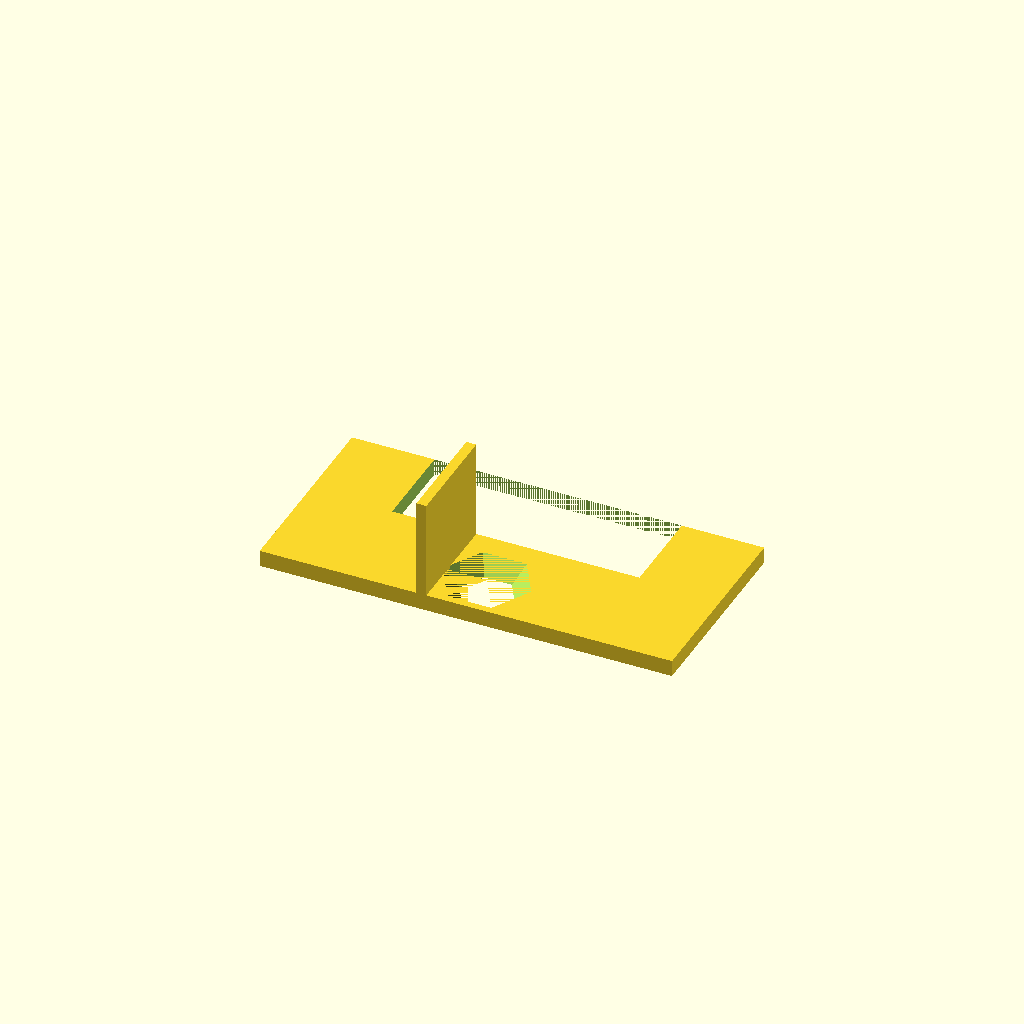
Cell 1 — every parameter at its default value.
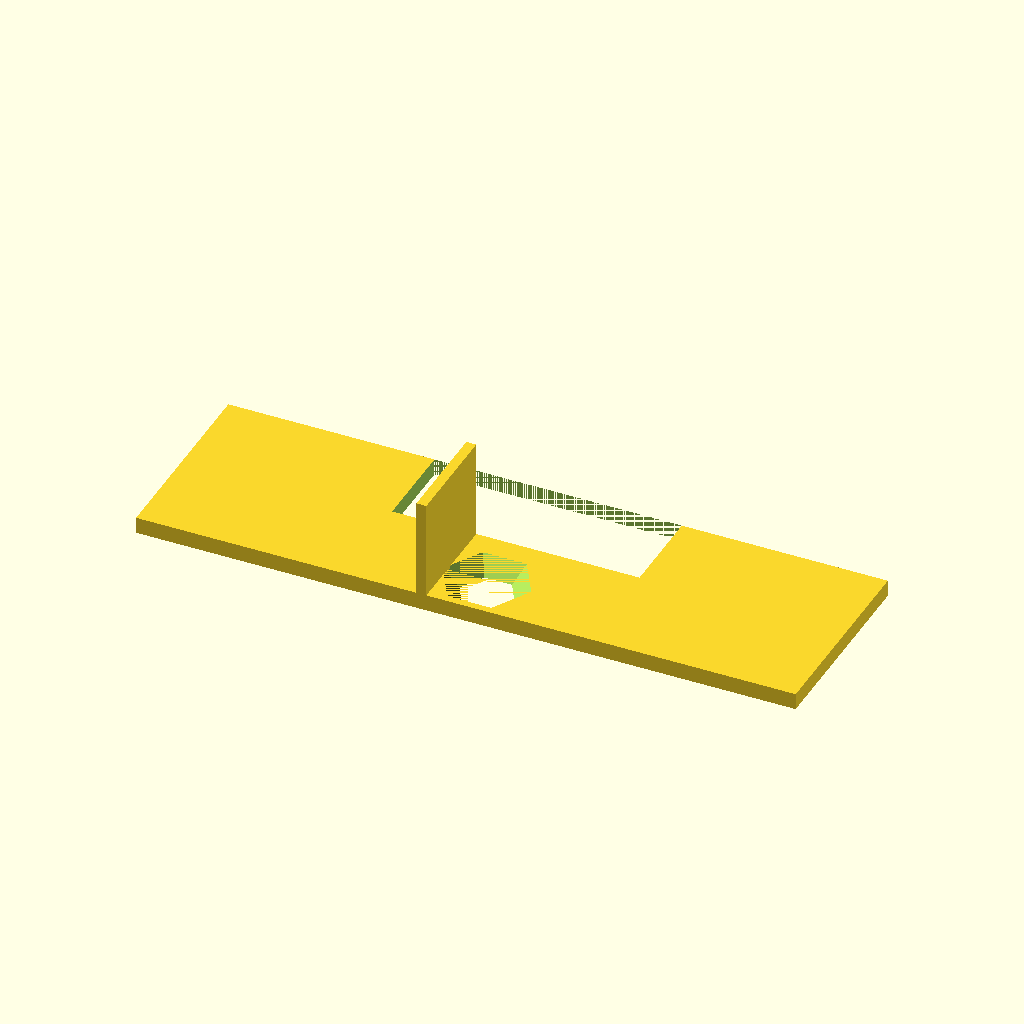
Cell 2: the same model with carraigeWidth = 40.
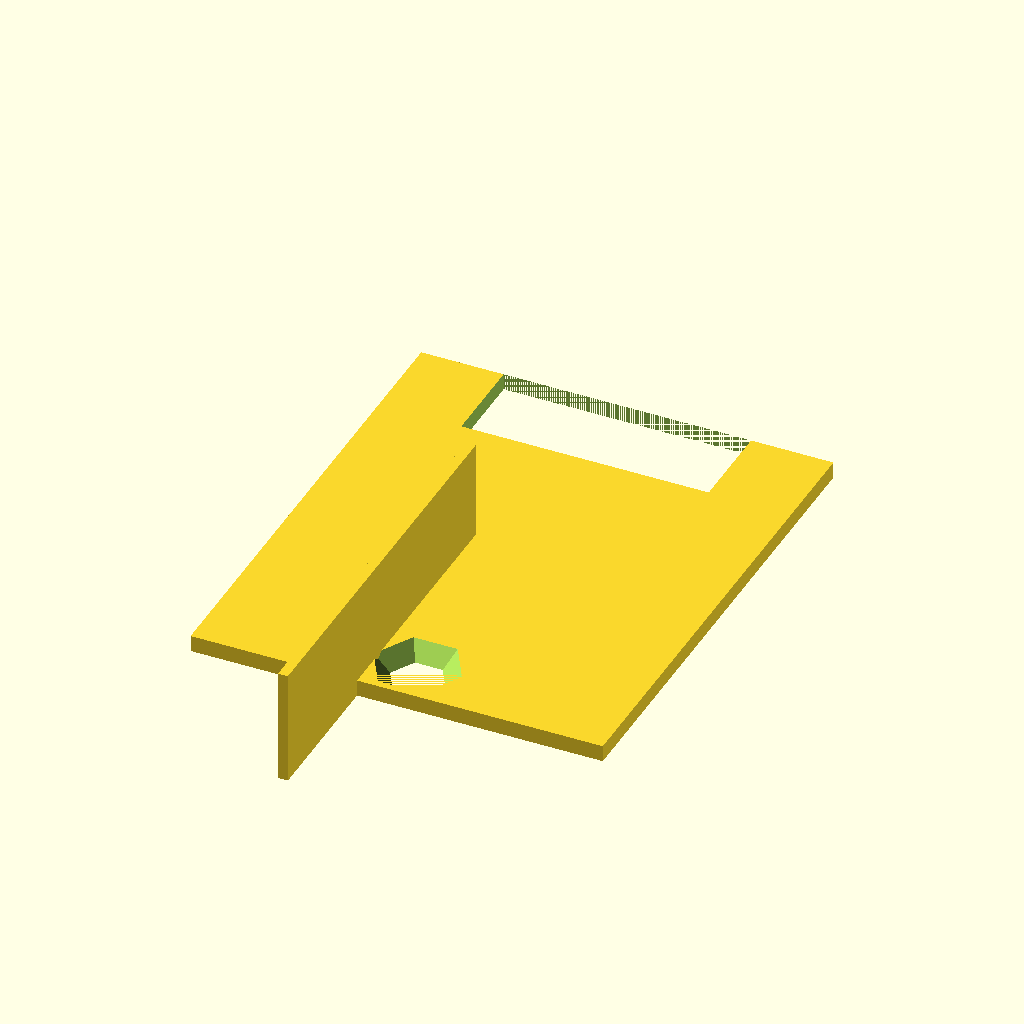
Cell 3: the same model with carraigeDepth = 30.
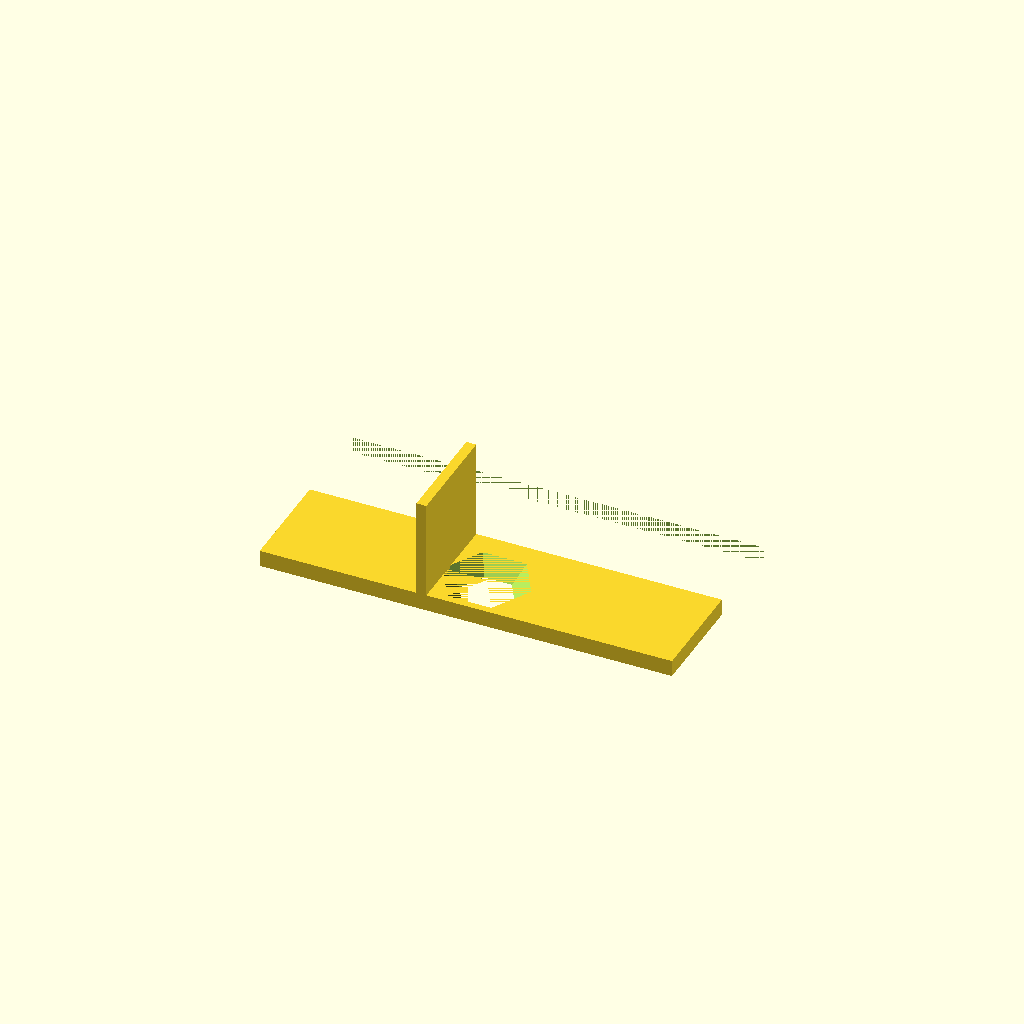
Cell 4: the same model with carraigeBeltPathWidth = 30.
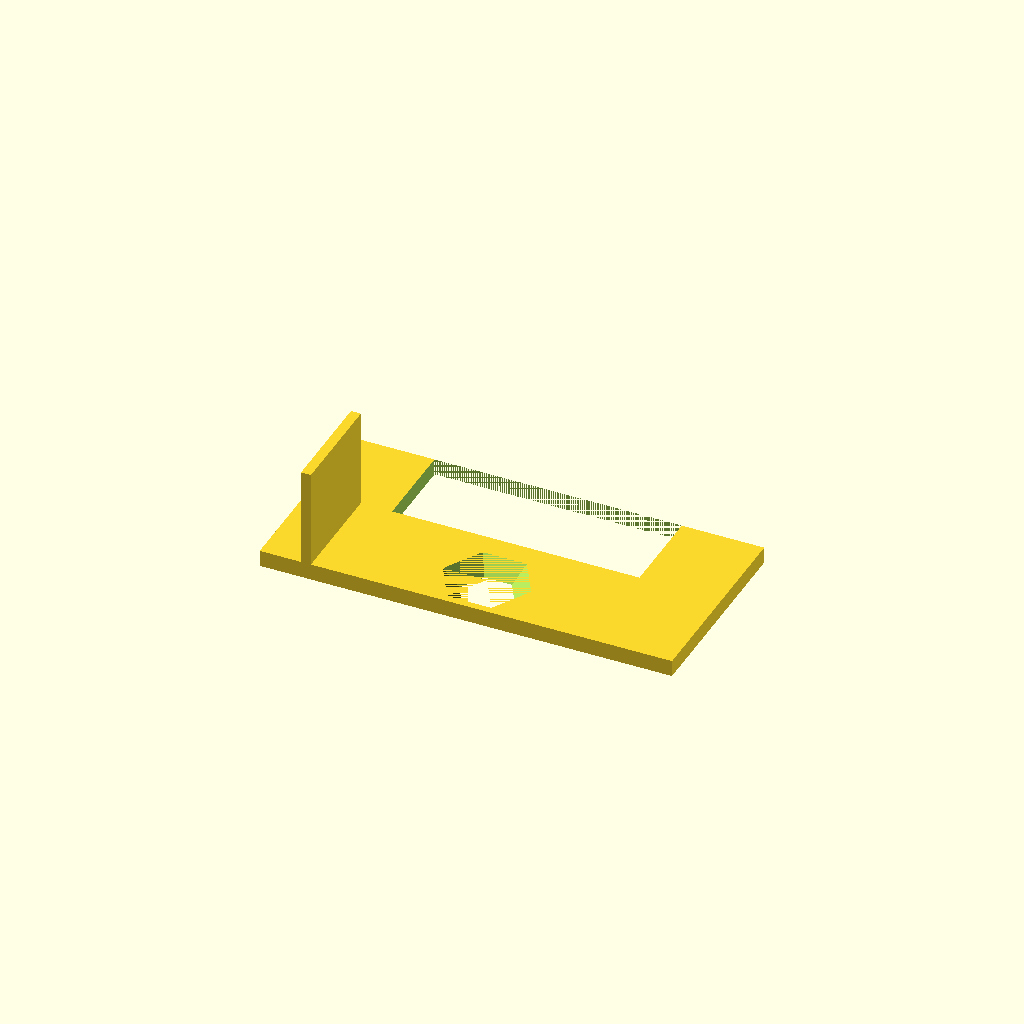
Cell 5: the same model with opticalBreakOffset = 10.
All cells are drawn from one camera (rotation 55°, 0°, 25°, orthographic, colour scheme Cornfield), so only the parameter changes between them.
The OpenSCAD source (inputs/thingiverse/files/thing-1024682/optistopbreak.scad):
// How wide is your printer nozzle, for hole size correction
nozzleWidth=0.4; //[0.1,0.2,0.3,0.4,0.5,0.6]
halfNozzleWidth=nozzleWidth/2;
// How wide is your carraige
carraigeWidth=25; //[20:40]
// How deep is the carraige from front to back
carraigeDepth=12; // [4:30]
// How deep is the section where the belt goes through 0 for no belt
carraigeBeltPathDepth=5.5; 
// How wide is the cutout for the belt
carraigeBeltPathWidth=15; //[5:30]
// Where is the bolt located divide in half for the middle
carraigeMountBolt=12.5; 
// The offset for the sensor location
opticalBreakOffset=3; // [0:10]
// How thick should the break be
opticalBreakThickess=.6; //[0.1:0.9]
// How tall should the optical break be
opticalBreakHeight=7; //[4:10]
// How thick should the mounting bracket be
opticalBreakMountThickness=1; //[1:3]
// How many points the screw holes should have
circleRadiusPoints=6; //[3:30]
// The radius of the screw hole
screwHoleRadius=1.475;

module OpticalBreak(){
    beltDepthOffset = carraigeDepth - carraigeBeltPathDepth;
    halfBeltDepthOffset = beltDepthOffset / 2;
    halfOpticalBreakHeight=opticalBreakHeight/2;
    halfOpticalBreakMountThickness=opticalBreakMountThickness/2;
    holeRadius=screwHoleRadius+halfNozzleWidth;
    union() {
        
        difference() {
            cube([carraigeWidth, carraigeDepth, opticalBreakMountThickness], center=true);
            translate([0, halfBeltDepthOffset,0]) 
            cube([carraigeBeltPathWidth + 0.002, carraigeBeltPathDepth + 0.002, opticalBreakMountThickness + 0.02], center=true);
            translate([0, -halfBeltDepthOffset,0]) 
    cylinder(h = opticalBreakMountThickness + 0.002, r1 = holeRadius, r2= holeRadius * 1.6, center = true, $fn = circleRadiusPoints);
        }
        difference() {
        translate([-opticalBreakOffset + (opticalBreakThickess / 2) , -halfBeltDepthOffset + (0.5) , halfOpticalBreakHeight - (halfOpticalBreakMountThickness) ]) 
        cube([opticalBreakThickess, beltDepthOffset, opticalBreakHeight], center=true);
           translate([0, halfBeltDepthOffset,0]) 
            cube([carraigeBeltPathWidth + 0.002, carraigeBeltPathDepth + 0.002, opticalBreakMountThickness + 0.02], center=true); 
            
        }

    }
}


OpticalBreak();
//mirror([0,1,0]) 
//OpticalBreak();
Parameter table extracted from the source (name, type, default, range or options):
nozzleWidth: number, default 0.4, options 0.1, 0.2, 0.3, 0.4, 0.5, 0.6
carraigeWidth: number, default 25, range 20 to 40
carraigeDepth: number, default 12, range 4 to 30
carraigeBeltPathDepth: number, default 5.5
carraigeBeltPathWidth: number, default 15, range 5 to 30
carraigeMountBolt: number, default 12.5
opticalBreakOffset: number, default 3, range 0 to 10
opticalBreakThickess: number, default 0.6, range 0.1 to 0.9
opticalBreakHeight: number, default 7, range 4 to 10
opticalBreakMountThickness: number, default 1, range 1 to 3
circleRadiusPoints: number, default 6, range 3 to 30
screwHoleRadius: number, default 1.475
